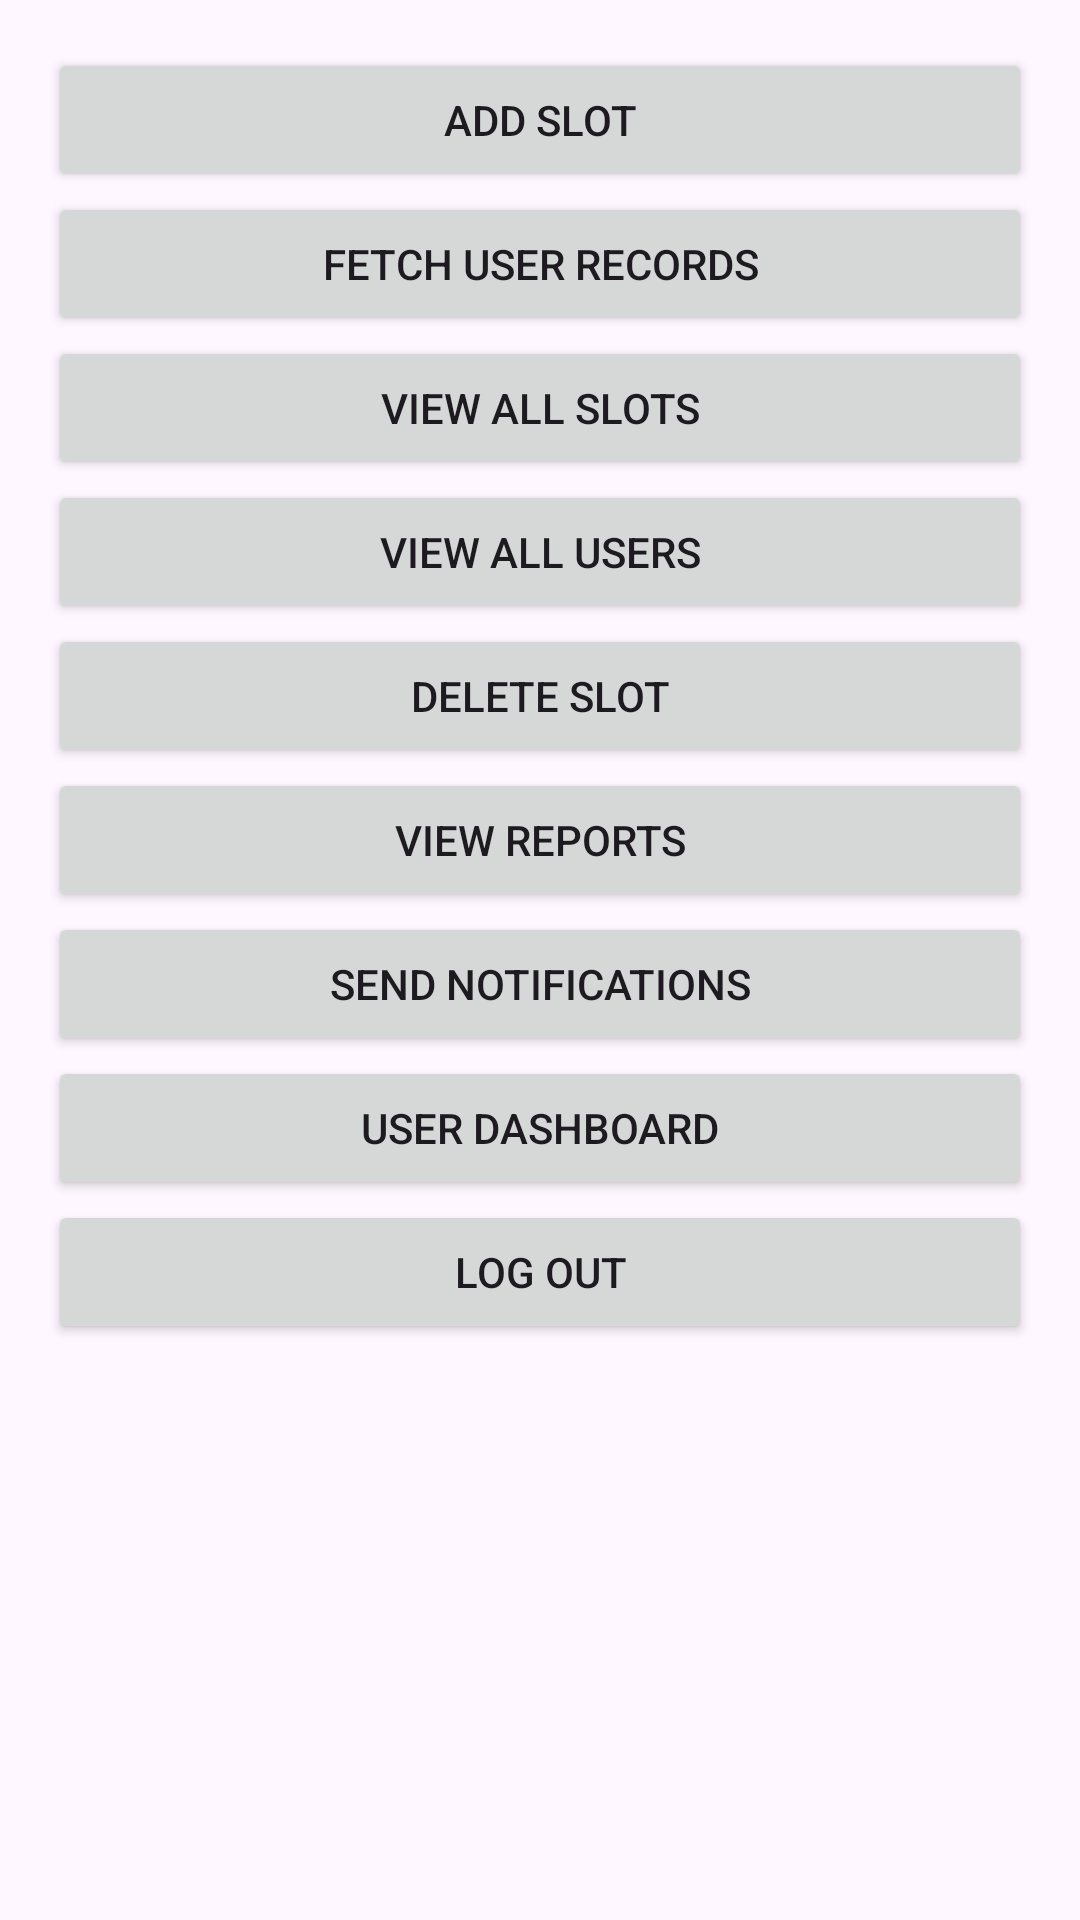

Write the Android layout XML for this screen, with the resource values it uses.
<!-- AndroidManifest.xml: application theme Theme.CovidVaccinationApp -->
<!-- res/layout/activity_admin_dashboard.xml -->
<?xml version="1.0" encoding="utf-8"?>
<LinearLayout xmlns:android="http://schemas.android.com/apk/res/android"
    android:layout_width="match_parent"
    android:layout_height="match_parent"
    android:orientation="vertical"
    android:padding="16dp">

    <Button
        android:id="@+id/addSlotButton"
        android:layout_width="match_parent"
        android:layout_height="wrap_content"
        android:text="Add Slot" />

    <Button
        android:id="@+id/fetchUserRecordsButton"
        android:layout_width="match_parent"
        android:layout_height="wrap_content"
        android:text="Fetch User Records" />

    <Button
        android:id="@+id/viewAllSlotsButton"
        android:layout_width="match_parent"
        android:layout_height="wrap_content"
        android:text="View All Slots" />

    <Button
        android:id="@+id/viewAllUsersButton"
        android:layout_width="match_parent"
        android:layout_height="wrap_content"
        android:text="View All Users" />

    <Button
        android:id="@+id/deleteSlotButton"
        android:layout_width="match_parent"
        android:layout_height="wrap_content"
        android:text="Delete Slot" />

    <Button
        android:id="@+id/viewReportsButton"
        android:layout_width="match_parent"
        android:layout_height="wrap_content"
        android:text="View Reports" />

    <Button
        android:id="@+id/sendNotificationsButton"
        android:layout_width="match_parent"
        android:layout_height="wrap_content"
        android:text="Send Notifications" />

    <Button
        android:id="@+id/userDashboardButton"
        android:layout_width="match_parent"
        android:layout_height="wrap_content"
        android:text="User DashBoard" />

    <Button
        android:id="@+id/logoutButton"
        android:layout_width="match_parent"
        android:layout_height="wrap_content"
        android:text="Log Out" />

</LinearLayout>
<!-- resources referenced by this layout -->
<resources>
  <style name="Theme.CovidVaccinationApp" parent="Base.Theme.CovidVaccinationApp" />
  <style name="Base.Theme.CovidVaccinationApp" parent="Theme.Material3.DayNight.NoActionBar">
          
          
      </style>
</resources>
